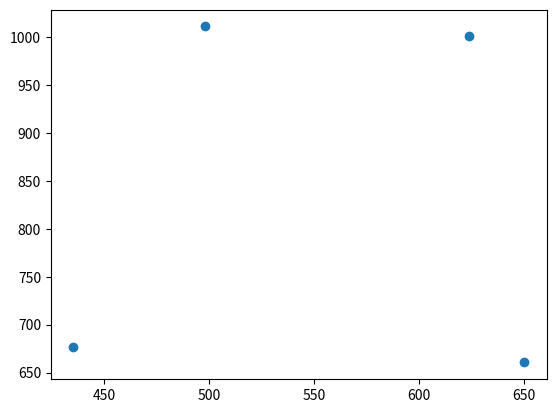

The script that saved this image:
import matplotlib.pyplot as plt
import numpy as np

def chest_test():
  # [redacted]
  #   And https://stackoverflow.com/questions/1329546/whats-a-good-algorithm-for-calculating-the-area-of-a-quadrilateral
  x0,y0 = 435.225,676.318
  x1,y1 = 650.009,660.497
  x2,y2 = 498.099,1011.46
  x3,y3 = 623.893,1001
  chest=np.array([[x0,y0],
                  [x1,y1],
                  [x2,y2],
                  [x3,y3]]).astype('float64')
  x=0
  y=1
  plt.scatter(chest[:,x],chest[:,y])
  plt.show()

  x2_line = x2 - x0
  y2_line = y2 - y0
  area = 0.5 * abs( y2_line * (x1 - x0 + x3 - x0) + x2_line * (y1 - y0 + y3 - y0) )

  #area = 0.5 * abs( x0 * y1 - x1 * y0 + x1 * y2 - x2 * y1 + 
                    #x2 * y3 - x3 * y2 + x3 * y0 - x0 * y3 )
  return area
if __name__=="__main__":
  area=chest_test()
  print(area)
